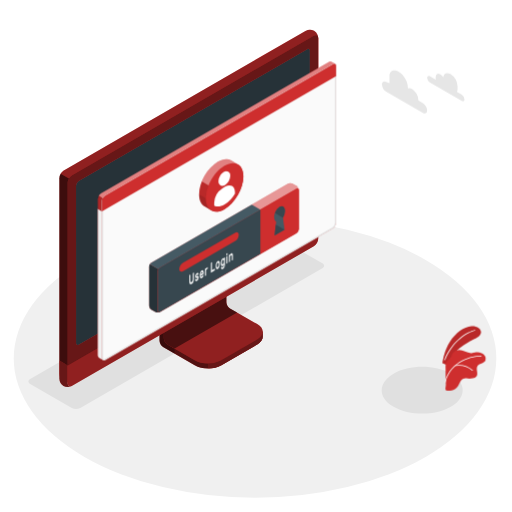
t = 0.00 s
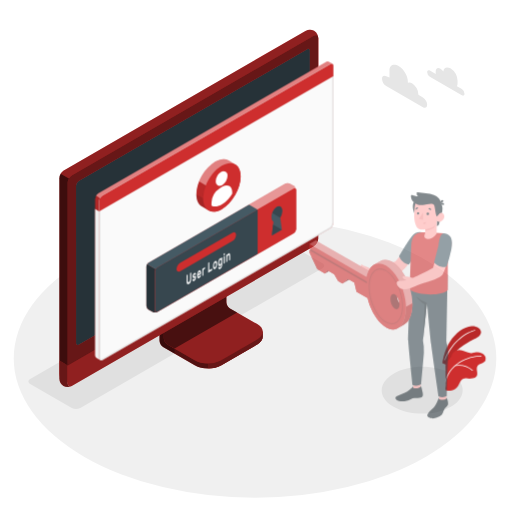
t = 0.42 s
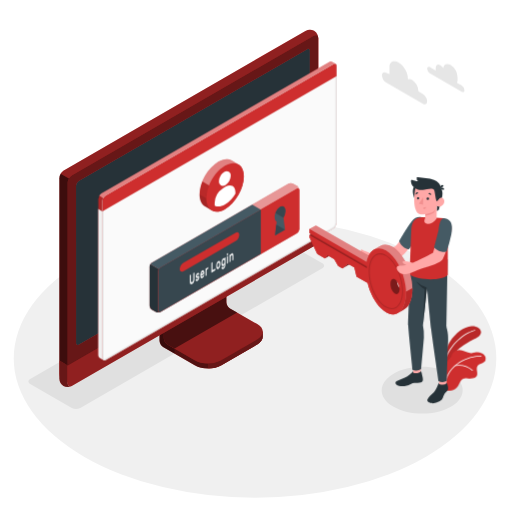
t = 0.83 s
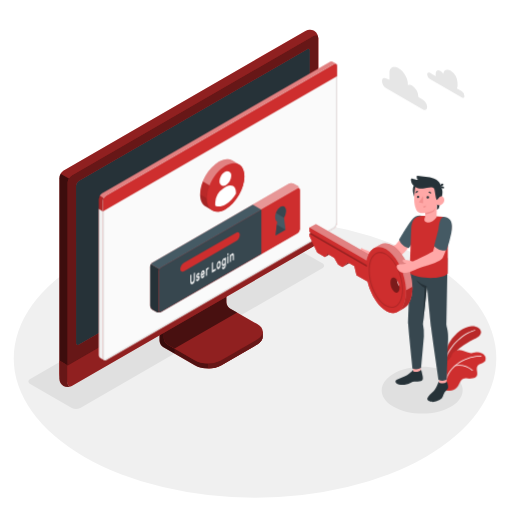
t = 1.25 s
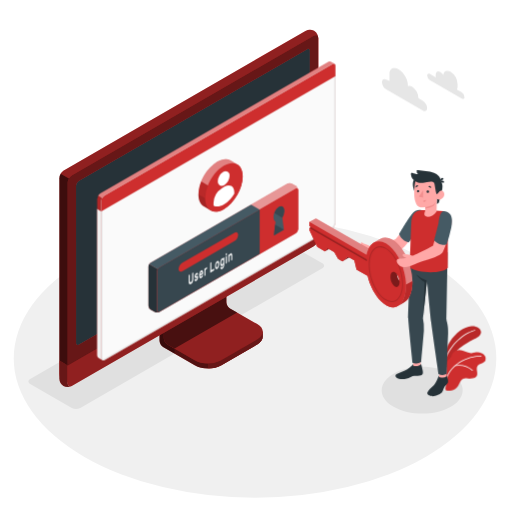
t = 1.67 s
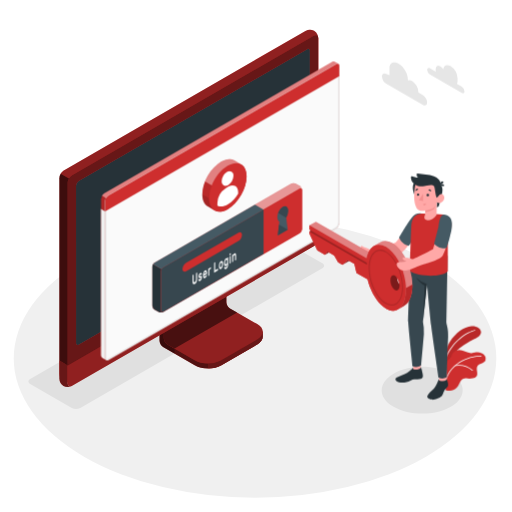
t = 2.08 s

The animated SVG that drew these frames (rendered in a browser with its animation timeline set to each time). Animation: 3 CSS @keyframes rules; one cycle of 2.50 s, repeats indefinitely.

<svg class="animated" id="freepik_stories-login" xmlns="http://www.w3.org/2000/svg" viewBox="0 0 500 500" version="1.1" xmlns:xlink="http://www.w3.org/1999/xlink" xmlns:svgjs="http://svgjs.com/svgjs"><style>svg#freepik_stories-login:not(.animated) .animable {opacity: 0;}svg#freepik_stories-login.animated #freepik--Window--inject-66 {animation: 1.5s Infinite  linear shake;animation-delay: 0s;}svg#freepik_stories-login.animated #freepik--Clouds--inject-66 {animation: 1.5s Infinite  linear floating;animation-delay: 0s;}svg#freepik_stories-login.animated #freepik--Character--inject-66 {animation: 1s 1 forwards cubic-bezier(.36,-0.01,.5,1.38) slideUp,1.5s Infinite  linear floating;animation-delay: 0s,1s;}            @keyframes shake {                10%, 90% {                    transform: translate3d(-1px, 0, 0);                  }                  20%, 80% {                    transform: translate3d(2px, 0, 0);                  }                  30%, 50%, 70% {                    transform: translate3d(-4px, 0, 0);                  }                  40%, 60% {                    transform: translate3d(4px, 0, 0);                  }            }                    @keyframes floating {                0% {                    opacity: 1;                    transform: translateY(0px);                }                50% {                    transform: translateY(-10px);                }                100% {                    opacity: 1;                    transform: translateY(0px);                }            }                    @keyframes slideUp {                0% {                    opacity: 0;                    transform: translateY(30px);                }                100% {                    opacity: 1;                    transform: inherit;                }            }        </style><g id="freepik--Floor--inject-66" class="animable" style="transform-origin: 249.05px 350.02px;"><ellipse id="freepik--floor--inject-66" cx="249.05" cy="350.02" rx="235.61" ry="136.03" style="fill: rgb(240, 240, 240); transform-origin: 249.05px 350.02px;" class="animable"></ellipse></g><g id="freepik--Shadow--inject-66" class="animable" style="transform-origin: 239.83px 318.325px;"><path id="freepik--shadow--inject-66" d="M384.36,397.22c-15.45-8.92-15.45-23.38,0-32.3s40.5-8.92,55.95,0,15.45,23.38,0,32.3S399.81,406.14,384.36,397.22Z" style="fill: rgb(224, 224, 224); transform-origin: 412.335px 381.07px;" class="animable"></path><path id="freepik--shadow--inject-66" d="M70.12,398.46,29.48,375c-2.29-1.32-2.29-3.47,0-4.79L265.87,233.73a9.17,9.17,0,0,1,8.29,0l40.65,23.46c2.29,1.32,2.29,3.47,0,4.79L78.42,398.46A9.19,9.19,0,0,1,70.12,398.46Z" style="fill: rgb(224, 224, 224); transform-origin: 172.145px 316.095px;" class="animable"></path></g><g id="freepik--Device--inject-66" class="animable" style="transform-origin: 184.405px 203.455px;"><g id="freepik--device--inject-66" class="animable" style="transform-origin: 184.405px 203.455px;"><path d="M216.2,356.64l34.94-20.2c3.6-2.08,5.4-4.8,5.4-7.53s0-4.86,0-4.86l-36.24-20.44a7.64,7.64,0,0,1-3.48-6V254.52l-61,35.26v43.07a7.7,7.7,0,0,0,3.48,6l30.84,17.76C197.32,360.8,209,360.8,216.2,356.64Z" style="fill: rgb(206, 46, 46); transform-origin: 206.18px 307.138px;" id="elecclkjejlmb" class="animable"></path><g id="elyvvi54o2vjp"><g style="opacity: 0.6; transform-origin: 206.18px 307.138px;" class="animable"><path d="M216.2,356.64l34.94-20.2c3.6-2.08,5.4-4.8,5.4-7.53s0-4.86,0-4.86l-36.24-20.44a7.64,7.64,0,0,1-3.48-6V254.52l-61,35.26v43.07a7.7,7.7,0,0,0,3.48,6l30.84,17.76C197.32,360.8,209,360.8,216.2,356.64Z" id="el9mqw7x5yox" class="animable" style="transform-origin: 206.18px 307.138px;"></path></g></g><g id="el8detos3nd2c"><path d="M170.45,340.48v4.84l-11.18-6.45a7.67,7.67,0,0,1-3.47-6V289.78l11.62-6.71c.24,2.95.5,6,.75,9L160,296.77v33.65a7.63,7.63,0,0,0,3.48,6Z" style="opacity: 0.3; transform-origin: 163.125px 314.195px;" class="animable"></path></g><path d="M160,330.43a7.68,7.68,0,0,0,3.48,6l26.62,15.34c7.2,4.15,18.88,4.16,26.09,0l35-20.2c7.21-4.16,7.21-10.9,0-15.06l-26.64-15.34a7.69,7.69,0,0,1-3.47-6V261.51l-61,35.26Z" style="fill: rgb(206, 46, 46); transform-origin: 208.299px 308.198px;" id="el5pt8ichna54" class="animable"></path><g id="el0aos1bq8pa3w"><path d="M160,330.43a7.68,7.68,0,0,0,3.48,6l26.62,15.34c7.2,4.15,18.88,4.16,26.09,0l35-20.2c7.21-4.16,7.21-10.9,0-15.06l-26.64-15.34a7.69,7.69,0,0,1-3.47-6V261.51l-61,35.26Z" style="opacity: 0.3; transform-origin: 208.299px 308.198px;" class="animable"></path></g><g id="elrt5gecqy09a"><path d="M231.6,305.28h0l-7.09-4.09a7.69,7.69,0,0,1-3.47-6V261.51l-61,35.26v33.66a7.68,7.68,0,0,0,3.48,6l7,4Z" style="opacity: 0.5; transform-origin: 195.82px 300.97px;" class="animable"></path></g><path d="M256.55,324.06v4.86c0,2.73-1.81,5.44-5.4,7.53l-35,20.19a26.23,26.23,0,0,1-12.45,3.09v-4.84a26.23,26.23,0,0,0,12.45-3.09l35-20.21C254.74,329.52,256.55,326.79,256.55,324.06Z" style="fill: rgb(206, 46, 46); transform-origin: 230.125px 341.895px;" id="elm27xelk6zii" class="animable"></path><g id="elruohrqvu9pc"><path d="M256.55,324.06v4.86c0,2.73-1.81,5.44-5.4,7.53l-35,20.19a26.23,26.23,0,0,1-12.45,3.09v-4.84a26.23,26.23,0,0,0,12.45-3.09l35-20.21C254.74,329.52,256.55,326.79,256.55,324.06Z" style="opacity: 0.5; transform-origin: 230.125px 341.895px;" class="animable"></path></g><path d="M62,372.26a9.35,9.35,0,0,0,8.43-.15l236-136.25a9.62,9.62,0,0,0,4.35-7.53V37.41A9.32,9.32,0,0,0,306.72,30a9.3,9.3,0,0,0-8.42.16L62.3,166.45A9.58,9.58,0,0,0,58,174V364.89A9.32,9.32,0,0,0,62,372.26Z" style="fill: rgb(206, 46, 46); transform-origin: 184.39px 201.131px;" id="elyjguckrcts" class="animable"></path><path d="M70.46,372.1l236-136.25a9.59,9.59,0,0,0,4.35-7.53V37.41c0-2.77-1.95-3.9-4.35-2.51l-236,136.25a9.61,9.61,0,0,0-4.35,7.53V369.59C66.11,372.36,68.06,373.49,70.46,372.1Z" style="fill: rgb(206, 46, 46); transform-origin: 188.46px 203.5px;" id="el06fzgj1762hx" class="animable"></path><g id="elenhikbsop6h"><path d="M70.46,372.1l236-136.25a9.59,9.59,0,0,0,4.35-7.53V37.41c0-2.77-1.95-3.9-4.35-2.51l-236,136.25a9.61,9.61,0,0,0-4.35,7.53V369.59C66.11,372.36,68.06,373.49,70.46,372.1Z" style="opacity: 0.5; transform-origin: 188.46px 203.5px;" class="animable"></path></g><path d="M69.82,377.06A9.34,9.34,0,0,1,62,376.9,9.32,9.32,0,0,1,58,369.51V352.13l8.15,4.72v17.38C66.1,376.76,67.71,377.91,69.82,377.06Z" style="fill: rgb(206, 46, 46); transform-origin: 63.91px 364.985px;" id="elwav73s7px5d" class="animable"></path><g id="el72x7ks96ig7"><path d="M69.82,377.06A9.34,9.34,0,0,1,62,376.9,9.32,9.32,0,0,1,58,369.51V352.13l8.15,4.72v17.38C66.1,376.76,67.71,377.91,69.82,377.06Z" style="opacity: 0.5; transform-origin: 63.91px 364.985px;" class="animable"></path></g><path d="M66.1,356.85v17.38c0,2.77,2,3.89,4.35,2.51l236-136.25A9.62,9.62,0,0,0,310.8,233V215.54Z" style="fill: rgb(206, 46, 46); transform-origin: 188.45px 296.435px;" id="el5o2mar33849" class="animable"></path><g id="elax00q89khhn"><path d="M66.11,356.81v17.42c0,2.77,2,3.89,4.35,2.51l236-136.25A9.62,9.62,0,0,0,310.8,233V215.54Z" style="opacity: 0.3; transform-origin: 188.455px 296.435px;" class="animable"></path></g><path d="M74.26,335V181.39a5.75,5.75,0,0,1,2.6-4.52L300,48c1.44-.83,2.61-.16,2.61,1.5V203.19a5.76,5.76,0,0,1-2.61,4.52L76.87,336.55C75.43,337.38,74.26,336.7,74.26,335Z" style="fill: rgb(206, 46, 46); transform-origin: 188.435px 192.273px;" id="ely9pduxnzlmp" class="animable"></path><path d="M74.26,335V181.39a5.75,5.75,0,0,1,2.6-4.52L300,48c1.44-.83,2.61-.16,2.61,1.5V203.19a5.76,5.76,0,0,1-2.61,4.52L76.87,336.55C75.43,337.38,74.26,336.7,74.26,335Z" style="fill: rgb(38, 50, 56); transform-origin: 188.435px 192.273px;" id="elrhe84i1wwce" class="animable"></path><path d="M188.45,291.73a9,9,0,0,0-4.08,7.06c0,2.6,1.83,3.66,4.08,2.36a9,9,0,0,0,4.08-7.07C192.53,291.48,190.7,290.43,188.45,291.73Z" style="fill: rgb(206, 46, 46); transform-origin: 188.45px 296.439px;" id="elj3y2xmyoalc" class="animable"></path><g id="elnsnmdu51llm"><path d="M67.39,174.38a9.25,9.25,0,0,0-1.29,4.29V356.85L58,352.13V174a8.9,8.9,0,0,1,1.28-4.3Z" style="opacity: 0.7; transform-origin: 62.695px 263.275px;" class="animable"></path></g><g id="elpb2bg93fejs"><path d="M310.76,36.69c-.31-2.24-2.12-3-4.31-1.79l-236,136.25a8.94,8.94,0,0,0-3.07,3.23l-8.16-4.71a9,9,0,0,1,3.08-3.23L298.3,30.2a9.32,9.32,0,0,1,8.43-.16A9.37,9.37,0,0,1,310.76,36.69Z" style="opacity: 0.3; transform-origin: 184.99px 101.745px;" class="animable"></path></g></g></g><g id="freepik--Window--inject-66" class="animable" style="transform-origin: 211.872px 205.98px;"><g id="freepik--window--inject-66" class="animable" style="transform-origin: 211.872px 205.98px;"><g id="freepik--window--inject-66" class="animable" style="transform-origin: 211.872px 205.98px;"><g id="freepik--window--inject-66" class="animable" style="transform-origin: 211.872px 205.98px;"><path d="M323.49,60.19a2.16,2.16,0,0,0-2.22.17L98.59,189a6.71,6.71,0,0,0-3,5.27V346.94a3,3,0,0,0,1.29,2.65c.49.27,3.11,1.79,3.89,2.21a1.75,1.75,0,0,0,1.76-.1L325.16,223.06a6.71,6.71,0,0,0,3-5.27V64.33a2.1,2.1,0,0,0-.94-2C326.72,62,324.05,60.52,323.49,60.19Z" style="fill: rgb(206, 46, 46); transform-origin: 211.879px 205.976px;" id="els6pbzhlajir" class="animable"></path><path d="M102.48,191.16,325.17,62.57c1.68-1,3-.18,3,1.76V217.79a6.71,6.71,0,0,1-3,5.27L102.48,351.7c-1.68,1-3-.61-3-2.55V196.43A6.73,6.73,0,0,1,102.48,191.16Z" style="fill: rgb(250, 250, 250); transform-origin: 213.825px 207.074px;" id="elfgyjxve0fk" class="animable"></path><path d="M326.53,63.15h0c.59,0,.68.74.68,1.18V217.79a5.68,5.68,0,0,1-2.55,4.4L102,350.83a1,1,0,0,1-.5.16c-.56,0-1-.86-1-1.84V196.43A5.74,5.74,0,0,1,103,192L325.67,63.43a1.77,1.77,0,0,1,.86-.28m0-1a2.8,2.8,0,0,0-1.36.42L102.48,191.16a6.73,6.73,0,0,0-3,5.27V349.15c0,1.54.86,2.84,2,2.84a2,2,0,0,0,1-.29L325.16,223.06a6.71,6.71,0,0,0,3-5.27V64.33c0-1.38-.68-2.18-1.68-2.18Z" style="fill: rgb(224, 224, 224); transform-origin: 213.82px 207.07px;" id="elzqmacu8m5y" class="animable"></path><path d="M96.82,349.59c.33.17,2.7,1.52,3.74,2.12a3.11,3.11,0,0,1-1.12-2.56V206.4l-3.9-2.28V346.94A3,3,0,0,0,96.82,349.59Z" style="fill: rgb(240, 240, 240); transform-origin: 98.0471px 277.915px;" id="ely8zlkm88zba" class="animable"></path><path d="M328.21,64.3c0-1.92-1.37-2.7-3-1.73L102.48,191.16a6.73,6.73,0,0,0-3,5.27v10L328.21,74.3Z" style="fill: rgb(206, 46, 46); transform-origin: 213.845px 134.291px;" id="el3wqvcma241v" class="animable"></path><g id="eladkll55q2tg"><g style="opacity: 0.4; transform-origin: 211.84px 126.687px;" class="animable"><path d="M325.17,62.57,102.48,191.15a6.25,6.25,0,0,0-2.14,2.27l-3.87-2.25A6,6,0,0,1,98.59,189L321.27,60.36a2.16,2.16,0,0,1,2.22-.18c.54.34,3.07,1.77,3.72,2.12A2.2,2.2,0,0,0,325.17,62.57Z" style="fill: rgb(255, 255, 255); transform-origin: 211.84px 126.687px;" id="el18rl3ustwoi" class="animable"></path></g></g><g id="eltbehtpz4n1"><path d="M95.54,204.13v-9.91a6.25,6.25,0,0,1,.93-3.05l3.88,2.24a6.08,6.08,0,0,0-.91,3v10Z" style="opacity: 0.15; transform-origin: 97.945px 198.79px;" class="animable"></path></g></g></g><path d="M281.25,179.42l-133.37,77a4.91,4.91,0,0,0-2.23,3.85v38.24a4.91,4.91,0,0,0,2.23,3.85l3.89,2.24a4.94,4.94,0,0,0,4.46,0l133.35-77a4.93,4.93,0,0,0,2.23-3.86l0-38.25a4.91,4.91,0,0,0-2.23-3.85l-3.9-2.24A4.91,4.91,0,0,0,281.25,179.42Z" style="fill: rgb(206, 46, 46); transform-origin: 218.73px 242.007px;" id="el43uh9ks2x3t" class="animable"></path><g id="eldo6dkaz1b2b"><path d="M291.81,185.15c-.16-1.15-1.09-1.57-2.21-.92l-133.37,77a4.49,4.49,0,0,0-1.57,1.66l-8.35-4.82a4.57,4.57,0,0,1,1.56-1.64l133.38-77a4.91,4.91,0,0,1,4.45,0l3.9,2.24A5,5,0,0,1,291.81,185.15Z" style="fill: rgb(255, 255, 255); opacity: 0.5; transform-origin: 219.06px 220.893px;" class="animable"></path></g><path d="M155.85,304.79a5,5,0,0,1-4.07-.18l-3.9-2.24a4.93,4.93,0,0,1-2.23-3.85V260.28a4.63,4.63,0,0,1,.66-2.21l8.35,4.82a4.48,4.48,0,0,0-.66,2.19v38.25C154,304.6,154.8,305.19,155.85,304.79Z" style="fill: rgb(38, 50, 56); transform-origin: 150.75px 281.604px;" id="elwmnbqcjyzqk" class="animable"></path><path d="M156.23,261.23l133.37-77c1.23-.71,2.23-.14,2.23,1.28l0,38.25a4.93,4.93,0,0,1-2.23,3.86l-133.35,77c-1.23.71-2.23.13-2.23-1.29V265.09A4.93,4.93,0,0,1,156.23,261.23Z" style="fill: rgb(206, 46, 46); transform-origin: 222.925px 244.424px;" id="elmsybn7eisk" class="animable"></path><path d="M245.89,199.84l-98,56.59a4.57,4.57,0,0,0-1.56,1.64l8.35,4.82a4.49,4.49,0,0,1,1.57-1.66l98-56.58Z" style="fill: rgb(69, 90, 100); transform-origin: 200.29px 231.365px;" id="elchb8h43xur9" class="animable"></path><path d="M254.23,204.65l-98,56.58a4.93,4.93,0,0,0-2.23,3.86v38.23c0,1.42,1,2,2.23,1.29l98-56.58Z" style="fill: rgb(55, 71, 79); transform-origin: 204.115px 254.782px;" id="elmfs7h1d1hmf" class="animable"></path><path d="M178.83,256.57l50.57-29.19c2.09-1.21,3.79-.35,3.79,1.92a8.13,8.13,0,0,1-3.8,6.3l-50.56,29.2c-2.09,1.21-3.8.35-3.8-1.92A8.16,8.16,0,0,1,178.83,256.57Z" style="fill: rgb(206, 46, 46); transform-origin: 204.11px 246.09px;" id="eldz3dij236rd" class="animable"></path><path d="M189.19,266.24a.1.1,0,0,1,.15,0,.37.37,0,0,1,.06.23v5.69a9.54,9.54,0,0,1-.14,1.64,6.35,6.35,0,0,1-.42,1.44,5.11,5.11,0,0,1-.7,1.18,3.67,3.67,0,0,1-1,.83,1.85,1.85,0,0,1-1,.3,1,1,0,0,1-.7-.37,2.25,2.25,0,0,1-.42-1,6.91,6.91,0,0,1-.13-1.47v-5.7a.72.72,0,0,1,.06-.29.36.36,0,0,1,.15-.2l.63-.37a.11.11,0,0,1,.15,0,.35.35,0,0,1,.06.23v5.62a3.79,3.79,0,0,0,.09.92,1,1,0,0,0,.24.52.45.45,0,0,0,.37.16,1,1,0,0,0,.48-.16,2.16,2.16,0,0,0,.48-.39,2.37,2.37,0,0,0,.38-.6,3.77,3.77,0,0,0,.25-.8,5.28,5.28,0,0,0,.08-1v-5.63a.73.73,0,0,1,.07-.29.36.36,0,0,1,.15-.2Z" style="fill: rgb(250, 250, 250); transform-origin: 187.145px 271.878px;" id="el7kenqq9bwj2" class="animable"></path><path d="M193.11,271.62a.36.36,0,0,0-.05-.21.22.22,0,0,0-.19-.07,1.37,1.37,0,0,0-.37,0l-.58.11a1.18,1.18,0,0,1-.57,0,.69.69,0,0,1-.36-.27,1.43,1.43,0,0,1-.19-.53,4.52,4.52,0,0,1,0-1.62,4.49,4.49,0,0,1,.32-.89,4.32,4.32,0,0,1,.5-.8,2.51,2.51,0,0,1,.68-.59,1.73,1.73,0,0,1,.69-.24.84.84,0,0,1,.51.11.83.83,0,0,1,.33.38,1.59,1.59,0,0,1,.13.59.49.49,0,0,1-.06.29.36.36,0,0,1-.15.2l-.6.35a.18.18,0,0,1-.18,0l-.13-.1a.33.33,0,0,0-.18-.07.82.82,0,0,0-.36.13,1.54,1.54,0,0,0-.41.36.87.87,0,0,0-.18.55.63.63,0,0,0,0,.23.23.23,0,0,0,.17.1,1,1,0,0,0,.33,0l.56-.1c.47-.09.79,0,1,.26a2.1,2.1,0,0,1,.29,1.23,3.51,3.51,0,0,1-.12.88,4.27,4.27,0,0,1-.34.9,3.8,3.8,0,0,1-.55.82,2.83,2.83,0,0,1-.73.61,1.63,1.63,0,0,1-.73.25.9.9,0,0,1-.53-.15.92.92,0,0,1-.34-.43,1.5,1.5,0,0,1-.12-.6.54.54,0,0,1,.06-.3.36.36,0,0,1,.15-.2l.6-.35c.08,0,.14-.05.18,0l.13.14a.3.3,0,0,0,.21.1.64.64,0,0,0,.39-.13,1.87,1.87,0,0,0,.48-.39,1.24,1.24,0,0,0,.17-.27A.6.6,0,0,0,193.11,271.62Z" style="fill: rgb(250, 250, 250); transform-origin: 192.332px 270.493px;" id="elstf95hav3" class="animable"></path><path d="M195.15,268.91a8.93,8.93,0,0,1,.13-1.55,7.46,7.46,0,0,1,.39-1.41,4.8,4.8,0,0,1,.6-1.15,2.57,2.57,0,0,1,.8-.75,1.09,1.09,0,0,1,.79-.17,1,1,0,0,1,.6.41,2.5,2.5,0,0,1,.39.9,5.58,5.58,0,0,1,.14,1.28v.62a.6.6,0,0,1-.07.3.36.36,0,0,1-.15.2l-2.6,1.51a1.56,1.56,0,0,0,.07.52.65.65,0,0,0,.2.29.42.42,0,0,0,.29.09.82.82,0,0,0,.34-.12,1.45,1.45,0,0,0,.4-.32,1.83,1.83,0,0,0,.26-.38,2.65,2.65,0,0,1,.14-.23.64.64,0,0,1,.15-.13l.62-.36a.12.12,0,0,1,.15,0,.28.28,0,0,1,.06.23,1.93,1.93,0,0,1-.12.57,4.34,4.34,0,0,1-.34.8,4.59,4.59,0,0,1-.56.82,3,3,0,0,1-.76.65,1.21,1.21,0,0,1-.8.19,1,1,0,0,1-.6-.42,2.65,2.65,0,0,1-.39-1A6.8,6.8,0,0,1,195.15,268.91Zm1.92-3.19a1.17,1.17,0,0,0-.39.34,1.92,1.92,0,0,0-.27.46,3.39,3.39,0,0,0-.17.51,3.27,3.27,0,0,0-.07.48l1.76-1a2.9,2.9,0,0,0-.06-.41.66.66,0,0,0-.14-.33.38.38,0,0,0-.26-.16A.6.6,0,0,0,197.07,265.72Z" style="fill: rgb(250, 250, 250); transform-origin: 197.07px 267.796px;" id="ell32b13jy4ws" class="animable"></path><path d="M202.13,262.93a1.61,1.61,0,0,0-.68.76,3.44,3.44,0,0,0-.21,1.32v3.61a.73.73,0,0,1-.06.3.36.36,0,0,1-.15.2l-.59.34a.1.1,0,0,1-.15,0,.37.37,0,0,1-.06-.23v-6.47a.8.8,0,0,1,.06-.3.41.41,0,0,1,.15-.2l.59-.34a.11.11,0,0,1,.15,0,.32.32,0,0,1,.06.22v.32a4.12,4.12,0,0,1,.44-.76,1.82,1.82,0,0,1,.6-.53l.36-.21a.1.1,0,0,1,.14,0,.37.37,0,0,1,.07.23v.91a.73.73,0,0,1-.07.3.41.41,0,0,1-.14.2Z" style="fill: rgb(250, 250, 250); transform-origin: 201.54px 265.213px;" id="elf2l0ckeb13d" class="animable"></path><path d="M209.59,262.45a.1.1,0,0,1,.15,0,.37.37,0,0,1,.06.23v1a.8.8,0,0,1-.06.3.52.52,0,0,1-.15.19l-3.42,2a.11.11,0,0,1-.15,0,.34.34,0,0,1-.06-.22v-9a.8.8,0,0,1,.06-.3.38.38,0,0,1,.15-.19l.63-.37a.11.11,0,0,1,.15,0,.34.34,0,0,1,.06.22v7.61Z" style="fill: rgb(250, 250, 250); transform-origin: 207.88px 261.13px;" id="eltx6ue4dyjrm" class="animable"></path><path d="M212.66,255.05a1.2,1.2,0,0,1,.77-.21.92.92,0,0,1,.61.3,1.92,1.92,0,0,1,.4.74,4.28,4.28,0,0,1,.18,1.09c0,.08,0,.19,0,.32v.77c0,.12,0,.23,0,.32a7,7,0,0,1-.18,1.29,6.26,6.26,0,0,1-.4,1.2,4.46,4.46,0,0,1-.61,1,2.76,2.76,0,0,1-.77.69,1.31,1.31,0,0,1-.78.21.91.91,0,0,1-.6-.3,1.7,1.7,0,0,1-.4-.73,4.28,4.28,0,0,1-.18-1.09c0-.08,0-.18,0-.31v-.77c0-.13,0-.24,0-.32a6.35,6.35,0,0,1,.17-1.3,6.62,6.62,0,0,1,.41-1.21,4.83,4.83,0,0,1,.6-1A2.66,2.66,0,0,1,212.66,255.05Zm.94,2.58a2,2,0,0,0-.11-.65.62.62,0,0,0-.22-.32.43.43,0,0,0-.29-.07.87.87,0,0,0-.32.13,1.41,1.41,0,0,0-.32.24,1.79,1.79,0,0,0-.29.4,2.19,2.19,0,0,0-.22.58,4,4,0,0,0-.12.78c0,.08,0,.17,0,.28v.71c0,.11,0,.2,0,.26a2.36,2.36,0,0,0,.12.65.61.61,0,0,0,.22.32.37.37,0,0,0,.29.06.9.9,0,0,0,.32-.12,1.67,1.67,0,0,0,.32-.24,2.17,2.17,0,0,0,.29-.4,2.6,2.6,0,0,0,.22-.58,3.57,3.57,0,0,0,.11-.78,2.18,2.18,0,0,0,0-.28v-.7A2.1,2.1,0,0,0,213.6,257.63Z" style="fill: rgb(250, 250, 250); transform-origin: 212.66px 258.804px;" id="ely4h1crl4khh" class="animable"></path><path d="M217.68,260.9a1.42,1.42,0,0,0,.34-.29,2.45,2.45,0,0,0,.31-.46,3.08,3.08,0,0,0,.23-.63,3,3,0,0,0,.09-.75v-.51c0,.1-.1.22-.17.36a3,3,0,0,1-.24.42,4,4,0,0,1-.34.4,1.76,1.76,0,0,1-.43.33.92.92,0,0,1-.71.14,1,1,0,0,1-.54-.41,2.72,2.72,0,0,1-.35-.84,5.75,5.75,0,0,1-.14-1.15c0-.13,0-.29,0-.48s0-.35,0-.49a8.45,8.45,0,0,1,.14-1.31,7.89,7.89,0,0,1,.35-1.25,5,5,0,0,1,.54-1,2.28,2.28,0,0,1,.71-.68,1.41,1.41,0,0,1,.43-.17.93.93,0,0,1,.34,0,.62.62,0,0,1,.24.13.91.91,0,0,1,.17.17v-.32a.8.8,0,0,1,.06-.3.38.38,0,0,1,.15-.19l.59-.35a.11.11,0,0,1,.15,0,.37.37,0,0,1,.07.23V258a6.86,6.86,0,0,1-.53,2.84,3.63,3.63,0,0,1-1.46,1.7,1.54,1.54,0,0,1-.74.23,1,1,0,0,1-.59-.15,1.35,1.35,0,0,1-.4-.48,2,2,0,0,1-.16-.72.54.54,0,0,1,.06-.3.36.36,0,0,1,.15-.2l.53-.3a.13.13,0,0,1,.19,0,1,1,0,0,1,.13.17.47.47,0,0,0,.28.22C217.25,261.1,217.43,261,217.68,260.9Zm-.94-4.85q0,.4,0,.78a1.7,1.7,0,0,0,.32,1.12.49.49,0,0,0,.64,0,1.72,1.72,0,0,0,.65-.78,3.62,3.62,0,0,0,.3-1.32c0-.15,0-.33,0-.54s0-.39,0-.52a1.53,1.53,0,0,0-.3-1,.48.48,0,0,0-.65,0,1.73,1.73,0,0,0-.64.77A3.83,3.83,0,0,0,216.74,256.05Z" style="fill: rgb(250, 250, 250); transform-origin: 217.701px 257.006px;" id="el2k6gdr38nb" class="animable"></path><path d="M222,247.17a.11.11,0,0,1,.14,0,.32.32,0,0,1,.07.23v1.09a.66.66,0,0,1-.07.3.43.43,0,0,1-.14.19l-.67.39a.1.1,0,0,1-.15,0,.29.29,0,0,1-.07-.22v-1.09a.66.66,0,0,1,.07-.3.38.38,0,0,1,.15-.19Zm.17,9.39a.72.72,0,0,1-.06.29.49.49,0,0,1-.15.2l-.6.34a.09.09,0,0,1-.14,0,.32.32,0,0,1-.07-.23v-6.47a.66.66,0,0,1,.07-.3.47.47,0,0,1,.14-.2l.6-.34a.11.11,0,0,1,.15,0,.34.34,0,0,1,.06.22Z" style="fill: rgb(250, 250, 250); transform-origin: 221.66px 252.284px;" id="elsb7o8u4ktwc" class="animable"></path><path d="M227.43,253.51a.8.8,0,0,1-.06.3.38.38,0,0,1-.15.19l-.6.35a.1.1,0,0,1-.14,0,.32.32,0,0,1-.07-.23v-3.52a2.45,2.45,0,0,0-.22-1.21c-.14-.25-.36-.29-.67-.11a1.64,1.64,0,0,0-.65.87,4.2,4.2,0,0,0-.24,1.47v3.53a.8.8,0,0,1-.06.3.36.36,0,0,1-.15.2l-.59.34a.1.1,0,0,1-.15,0,.32.32,0,0,1-.06-.22v-6.47a.73.73,0,0,1,.06-.3.36.36,0,0,1,.15-.2l.59-.34a.1.1,0,0,1,.15,0,.37.37,0,0,1,.06.23V249a5.15,5.15,0,0,1,.48-.87,1.88,1.88,0,0,1,.65-.61,1.09,1.09,0,0,1,.79-.2.81.81,0,0,1,.52.41,2.54,2.54,0,0,1,.28.87,9,9,0,0,1,.08,1.2Z" style="fill: rgb(250, 250, 250); transform-origin: 225.524px 251.667px;" id="elf6o8tqn8dre" class="animable"></path><path d="M277.87,224.4,268.16,230l1.51-13.62c-1.17-.62-1.91-2.13-1.91-4.3,0-3.87,2.36-8.36,5.26-10s5.25.1,5.25,4a13.26,13.26,0,0,1-1.9,6.5Z" style="fill: rgb(69, 90, 100); transform-origin: 273.015px 215.732px;" id="elet6mj2et9c" class="animable"></path><polygon points="277.88 224.4 269.33 219.47 268.16 230.01 277.88 224.4" style="fill: rgb(55, 71, 79); transform-origin: 273.02px 224.74px;" id="elxwjrwgymed9" class="animable"></polygon><path d="M273,202.05a11.45,11.45,0,0,0-4.48,5.95l7.83,4.52h0a13.26,13.26,0,0,0,1.9-6.5C278.27,202.15,275.92,200.38,273,202.05Z" style="fill: rgb(55, 71, 79); transform-origin: 273.385px 206.971px;" id="elmjgdkjam0il" class="animable"></path><path d="M225.8,156.7c-3.33-1.92-7.92-1.65-13,1.28-10.14,5.86-18.36,20.09-18.36,31.8,0,5.88,2.08,10,5.42,11.9l6.47,3.76c3.32,1.92,7.91,1.64,13-1.29,10.14-5.85,18.36-20.09,18.36-31.8,0-5.85-2.06-10-5.38-11.87" style="fill: rgb(206, 46, 46); transform-origin: 216.065px 181.068px;" id="el4tl4truw0zi" class="animable"></path><path d="M219.32,161.75c-10.14,5.86-18.36,20.1-18.36,31.8s8.22,16.46,18.36,10.6,18.37-20.09,18.36-31.8S229.45,155.9,219.32,161.75Z" style="fill: rgb(206, 46, 46); transform-origin: 219.32px 182.951px;" id="eli2du34yxqpe" class="animable"></path><path d="M229.45,187.73v1.34a29.53,29.53,0,0,1-10.13,10.62c-3.95,2.27-7.52,2.52-10.14,1.07V198a18,18,0,0,1,8.26-14.31l2.67-1.54c2.36-1.36,4.66-1.54,6.46-.49S229.45,184.92,229.45,187.73Z" style="fill: rgb(206, 46, 46); transform-origin: 219.315px 191.324px;" id="el2r2n5nqq1fg" class="animable"></path><g id="el9vqsyvo0fbj"><path d="M225.8,156.7l6.5,3.78c-3.32-1.93-7.91-1.66-13,1.27-6.64,3.84-12.46,11.27-15.68,19.23l-6.51-3.77c3.23-8,9-15.39,15.68-19.23C217.89,155.06,222.48,154.78,225.8,156.7Z" style="fill: rgb(255, 255, 255); opacity: 0.4; transform-origin: 214.705px 168.229px;" class="animable"></path></g><g id="elxc3zs3qis1"><path d="M206.1,205.29l-6.23-3.61c-3.34-1.9-5.42-6-5.42-11.9l6.51,3.78C201,199.26,202.92,203.32,206.1,205.29Z" style="opacity: 0.2; transform-origin: 200.275px 197.535px;" class="animable"></path></g><g id="eltx6wv0wxoec"><path d="M197.13,177.21l6.51,3.77A34.11,34.11,0,0,0,201,193.55h0l-6.51-3.78A34.23,34.23,0,0,1,197.13,177.21Z" style="opacity: 0.1; transform-origin: 199.065px 185.38px;" class="animable"></path></g><path d="M217,181.52a3.49,3.49,0,0,1-1.77-.46,4.33,4.33,0,0,1-1.91-4,11.42,11.42,0,0,1,5.24-9.08h0a3.92,3.92,0,0,1,6.32,3.66,11.44,11.44,0,0,1-5.24,9.08A5.29,5.29,0,0,1,217,181.52Z" style="fill: rgb(255, 255, 255); transform-origin: 219.114px 174.322px;" id="elg7zti0emvps" class="animable"></path><path d="M226.57,181.65c-1.8-1.05-4.1-.87-6.46.49l-2.67,1.54A18,18,0,0,0,209.18,198v2.77c2.62,1.45,6.19,1.2,10.14-1.07a29.53,29.53,0,0,0,10.13-10.62v-1.34C229.45,184.92,228.41,182.71,226.57,181.65Z" style="fill: rgb(255, 255, 255); transform-origin: 219.315px 191.324px;" id="el6xi9fgwi07f" class="animable"></path></g></g><g id="freepik--Plants--inject-66" class="animable" style="transform-origin: 453.289px 350.05px;"><g id="freepik--plants--inject-66" class="animable" style="transform-origin: 453.289px 350.05px;"><path d="M432.15,354.65s1.33-11.68,7.14-20.75,13.79-14.72,21.24-15.31,13.47,6.27,5.5,11-22.13,9.51-28.65,27.11Z" style="fill: rgb(206, 46, 46); transform-origin: 450.976px 337.627px;" id="elzsqrxv3791n" class="animable"></path><g id="elc1103876j9u"><path d="M432.15,354.65s1.33-11.68,7.14-20.75,13.79-14.72,21.24-15.31,13.47,6.27,5.5,11-22.13,9.51-28.65,27.11Z" style="opacity: 0.1; transform-origin: 450.976px 337.627px;" class="animable"></path></g><path d="M434.34,351.61l-.08,0a.4.4,0,0,1-.22-.52c7.86-19.35,22.82-27.44,29.64-29a.4.4,0,0,1,.18.78c-6.68,1.54-21.35,9.48-29.08,28.53A.39.39,0,0,1,434.34,351.61Z" style="fill: rgb(255, 255, 255); transform-origin: 449.091px 336.85px;" id="elkiozte64mor" class="animable"></path><path d="M474.12,351.84c-.67,1.52-2.33,2.32-3.87,2.94s-3.22,1.29-4.06,2.73c-1.68,2.9,1.08,7-.72,9.81a5.24,5.24,0,0,1-3.56,2.06c-1.15.21-2.32.21-3.48.31a12.82,12.82,0,0,1-1.66-.13,7.57,7.57,0,0,0-4.81.51c-2.31,1.3-3,4.21-4.42,6.46a11,11,0,0,1-7.77,4.88c-1,.13-3,.32-4-.27a1.18,1.18,0,0,1-.22-.14l0,0c-.15-.16-.33-.37-.41-.48a.16.16,0,0,1,0-.07c-.41-1.51.26-3.07.29-4.63v-.28c-.07-1.81-.12-3.61-.16-5.41q-.13-5-.1-10c0-2.16-.24-4.52.68-6.55,1-2.24,3.52-2.29,4.47-4.48.38-.88.58-1.81.95-2.7a7.73,7.73,0,0,1,6.58-4.59c4.39-.22,8.32,3.33,12.71,3,1.13-.09,2.24-.44,3.36-.64,3.55-.67,7.66.34,9.66,3.35A4.61,4.61,0,0,1,474.12,351.84Z" style="fill: rgb(206, 46, 46); transform-origin: 454.718px 361.673px;" id="elyqcdi38bl5n" class="animable"></path><path d="M434.7,373.52h0a.38.38,0,0,1-.26-.46c6.06-22.74,30-26,35.63-25.62a.37.37,0,0,1,.35.4.38.38,0,0,1-.4.34c-5.49-.39-28.93,2.82-34.86,25.08A.38.38,0,0,1,434.7,373.52Z" style="fill: rgb(255, 255, 255); transform-origin: 452.425px 360.472px;" id="eldt0aw8flpjd" class="animable"></path><path d="M461.33,362a.35.35,0,0,1-.2-.1,19.9,19.9,0,0,0-16.31-4.59.39.39,0,0,1-.42-.32.38.38,0,0,1,.31-.43,20.71,20.71,0,0,1,17,4.81.37.37,0,0,1,0,.53A.34.34,0,0,1,461.33,362Z" style="fill: rgb(255, 255, 255); transform-origin: 453.109px 359.15px;" id="ell98rs4u1ac" class="animable"></path></g></g><g id="freepik--Clouds--inject-66" class="animable animator-active" style="transform-origin: 413.28px 89.7599px;"><g id="freepik--clouds--inject-66" class="animable" style="transform-origin: 413.28px 89.7599px;"><path d="M377.12,80l3.18,1.22v-7c0-5.56,4.43-6.89,9.24-4.11h0c4.82,2.78,8.72,9.53,8.72,15.09v1a4.65,4.65,0,0,1,4,.62h0a13.86,13.86,0,0,1,6.27,10.87v.46l4.44,2.56a9.14,9.14,0,0,1,4.13,7.15c0,2.64-1.85,3.71-4.13,2.39L377.12,89.54A9.09,9.09,0,0,1,373,82.39C373,79.76,374.83,78.69,377.12,80Z" style="fill: rgb(230, 230, 230); transform-origin: 395.05px 89.7599px;" id="elg4sua2bkqvf" class="animable"></path><path d="M419.71,74.46l5.77,3.33a6.47,6.47,0,0,1-.05-.76V75.36c0-3,2.08-4.18,4.66-2.69a9,9,0,0,1,2.78,2.67c.42-3.74,3.36-5.13,6.92-3.08a15.45,15.45,0,0,1,7,12.09v2.5a6.59,6.59,0,0,1-.59,2.9L451,92.51A5.74,5.74,0,0,1,453.56,97c0,1.65-1.16,2.32-2.59,1.5l-31.26-18A5.72,5.72,0,0,1,417.12,76C417.12,74.31,418.28,73.64,419.71,74.46Z" style="fill: rgb(230, 230, 230); transform-origin: 435.34px 85.0813px;" id="el2tq4oms3pld" class="animable"></path></g></g><g id="freepik--Character--inject-66" class="animable" style="transform-origin: 371.816px 285.449px;"><g id="freepik--character--inject-66" class="animable" style="transform-origin: 371.816px 285.449px;"><path d="M397.37,226.23c-4.2,7.1-8.24,13.27-11.08,16.23-5.39,2.5-18.05,6.36-23,7a3.65,3.65,0,0,1-2.48-.58c-1.95-1.28-3.46-1.49-5.51-2.2-1.61-.55-2.29-1.32-2.59-1a1.83,1.83,0,0,0,.17,2.55,13.52,13.52,0,0,0,2.54,1.9,15,15,0,0,1-6.7.12c-4.29-1.13-6.31.93-3.41,5.59,1,1.66,5.12,4.33,13.4,3.61a75,75,0,0,0,8.81-1c7.94-1.7,16.77-3.34,22.2-5a14,14,0,0,0,5.28-3.66c9.13-10.41,12.16-17.83,16.16-24.57l-.34-11C404.34,214,400.88,220.29,397.37,226.23Z" style="fill: rgb(255, 168, 167); transform-origin: 377.555px 236.892px;" id="elq2wvesgo8mh" class="animable"></path><path d="M411.93,214a10.41,10.41,0,0,0-9.9,4.23c-4.44,5.69-12.3,19.35-12.3,19.35s2.57,6.85,9.51,8l11.15-15.06S415.67,220.06,411.93,214Z" style="fill: rgb(69, 90, 100); transform-origin: 401.5px 229.739px;" id="elqkncko3xy6" class="animable"></path><rect x="428.77" y="367.54" width="7.27" height="12.96" style="fill: rgb(255, 168, 167); transform-origin: 432.405px 374.02px;" id="elsskwk1ehkeq" class="animable"></rect><polygon points="410.84 366.85 403.58 367.11 403.21 353.39 410.84 353.13 410.84 366.85" style="fill: rgb(255, 168, 167); transform-origin: 407.025px 360.12px;" id="elu1ei1ofdnec" class="animable"></polygon><path d="M437.06,255.35c0,7.22-1.06,65.39-1.06,65.39.16,2.08,2,5.92,1.63,13.91-.55,10.85-1.28,39.37-1.28,39.37a9.24,9.24,0,0,1-8.09.16s-5.9-40-7.2-50.71C419.92,314.08,417,283,417,283l-3.93,36.74a45.23,45.23,0,0,1,.9,12c-.34,5-2.68,30.88-2.68,30.88a9.61,9.61,0,0,1-8.39.67s-4.14-39-4.22-43.58c-.1-5.2,2.42-64.42,2.42-64.42Z" style="fill: rgb(55, 71, 79); transform-origin: 418.178px 315.162px;" id="el8kh5xsmn6cn" class="animable"></path><path d="M428.77,376.76v-1.08c-.7.31-2.31,6.73-5.2,9.47-2.29,2.18-5.41,4.69-6.21,7.12s4.35,3.92,6.5,3.53c2.48-.46,6.8-2.29,7.88-4s1.59-4.19,2.47-5.43,2.91-2.62,3.38-4.06a9.62,9.62,0,0,0-.41-4c-.34-1.34-.7-2.81-1.14-2.68v.82a5.64,5.64,0,0,1-3.64,1.28C431.34,377.82,428.76,377.6,428.77,376.76Z" style="fill: rgb(38, 50, 56); transform-origin: 427.461px 385.742px;" id="elwtfcbobquv" class="animable"></path><path d="M403.5,364.77c-.38,0-.69.57-1.52,1.51a16,16,0,0,1-4.27,3.2c-2.72,1.42-8,3.6-10.41,4.73-1.5.7-1.43,2.58.12,3.65s5.28,1.84,9.76.8c2.44-.57,5.62-2.92,7.64-2.79s5.77.09,7.26-1,.89-3.35.47-5.3c-.46-2.14-1-5.47-1.71-5.32V365c-.87,1.38-5.38,1.94-7.3.93Z" style="fill: rgb(38, 50, 56); transform-origin: 399.624px 371.699px;" id="eliwyfu6y7ab" class="animable"></path><path d="M417,283a26.72,26.72,0,0,1-10.12-6.05s2,3.81,7.76,7.36l-1.24,32.81Z" style="fill: rgb(38, 50, 56); transform-origin: 411.94px 297.035px;" id="elylscbmc8ay" class="animable"></path><path d="M433,215.06s6,1.38,5.57,12.22l-1.25,17.25,0,25.9c-5.34,6.06-29,5.62-37.15-.48,0,0,.92-30.65,1.47-42.45.39-8.38,2.32-12.6,10.56-13.52l10.13.44Z" style="fill: rgb(206, 46, 46); transform-origin: 419.381px 244.368px;" id="elbaxg1myudp9" class="animable"></path><path d="M425.36,192.54a11,11,0,0,1-10.82,11.26c-6,0-9.52-5.18-10.82-11.26-2.4-11.13,4.84-11.27,10.82-11.27A11.05,11.05,0,0,1,425.36,192.54Z" style="fill: rgb(38, 50, 56); transform-origin: 414.306px 192.535px;" id="el6bfsyn70q4" class="animable"></path><path d="M430.88,197.09s-1.66,8.12-2.33,9.46a3.53,3.53,0,0,1-2,1.71l.12-5.71Z" style="fill: rgb(38, 50, 56); transform-origin: 428.715px 202.675px;" id="eldwiuuq7a5d" class="animable"></path><path d="M428.79,185.46s1.19-.3,2.46,1.68c1.08,1.69,1.33,5.49-.37,10l-3.13.38Z" style="fill: rgb(38, 50, 56); transform-origin: 429.929px 191.482px;" id="elhw4bd75ebc" class="animable"></path><path d="M429.94,187.11l3.84.07a1.81,1.81,0,0,0-1.75-2A2.13,2.13,0,0,0,429.94,187.11Z" style="fill: rgb(38, 50, 56); transform-origin: 431.865px 186.18px;" id="el4ray8wfqo0s" class="animable"></path><path d="M430.41,186.2l2.84-2.73a1.83,1.83,0,0,0-2.69-.11A2.1,2.1,0,0,0,430.41,186.2Z" style="fill: rgb(38, 50, 56); transform-origin: 431.589px 184.512px;" id="eltlekfwyxexh" class="animable"></path><path d="M426.81,197.47c.63.39,1.52-.86,2.3-1.71s3.2-1.63,4.46,1.13-.89,5.49-2.69,6.39c-3.23,1.6-4.25-.73-4.25-.73l-.27,12.86c-4.54,7-14.84,6.78-11.13-.34v-3.91a20.54,20.54,0,0,1-4.62.24c-2.52-.4-4.1-2.47-4.87-5.31-1.22-4.56-1.69-8.24-.65-17.21,1.14-9.82,12.12-9.93,18-6S426.81,197.47,426.81,197.47Z" style="fill: rgb(255, 168, 167); transform-origin: 419.232px 200.499px;" id="elgmt0soeqcd" class="animable"></path><path d="M413.13,187.35c2.62-.26,5.21-.8,7.84-1a5.1,5.1,0,0,1,1.7.08c2,.55,1.76,2.89,2.08,4.52.55,2.82,1,7.59,2.06,7.61.32,0,1.52-2.07,2.3-2.81a4.13,4.13,0,0,0,.7-2.15c.2-1.16.3-2.35.39-3.53.08-1,.18-2,.18-3a14.08,14.08,0,0,0-.27-3.37,5.89,5.89,0,0,0-1.4-2.52l-.2-.22a13.27,13.27,0,0,0-4.69-3.16,28.33,28.33,0,0,0-7.94-1.73,78,78,0,0,1-8.09-1,.84.84,0,0,0-.47,0,.74.74,0,0,0-.38.6,3.34,3.34,0,0,0,1.35,3.3c-1.81.14-3.89-.8-5.63-1.28a1.14,1.14,0,0,0-.89,0,.88.88,0,0,0-.35.51,3.18,3.18,0,0,0-.05,1.44,8.28,8.28,0,0,0,1.56,4,9.76,9.76,0,0,0,5.4,3.53A15.76,15.76,0,0,0,413.13,187.35Z" style="fill: rgb(38, 50, 56); transform-origin: 415.851px 186.798px;" id="elzwq0oihstjd" class="animable"></path><path d="M415.24,211.16s5.62-1.18,7.58-2.27a6.62,6.62,0,0,0,2.72-2.8,9.35,9.35,0,0,1-1.55,3.3c-1.43,1.92-8.75,3.32-8.75,3.32Z" style="fill: rgb(242, 143, 143); transform-origin: 420.39px 209.4px;" id="elk8cingtfv0a" class="animable"></path><path d="M416.59,196a1.17,1.17,0,0,0,1.12,1.21,1.22,1.22,0,1,0-1.12-1.21Z" style="fill: rgb(38, 50, 56); transform-origin: 417.81px 195.994px;" id="elszj5ic3lo38" class="animable"></path><path d="M418.39,191.15l2.41,1.39a1.53,1.53,0,0,0-.56-2A1.32,1.32,0,0,0,418.39,191.15Z" style="fill: rgb(38, 50, 56); transform-origin: 419.679px 191.456px;" id="eltj7kfuglk3j" class="animable"></path><path d="M415.74,204.11l-2.57,1a1.34,1.34,0,0,0,1.75.88A1.5,1.5,0,0,0,415.74,204.11Z" style="fill: rgb(242, 143, 143); transform-origin: 414.498px 205.091px;" id="elv99idrorgd" class="animable"></path><path d="M406.25,192.18l2.2-1.76a1.3,1.3,0,0,0-1.91-.31A1.57,1.57,0,0,0,406.25,192.18Z" style="fill: rgb(38, 50, 56); transform-origin: 407.218px 191.001px;" id="elo7ny9h80u8h" class="animable"></path><path d="M407.22,195.67a1.13,1.13,0,1,0,1.13-1.22A1.17,1.17,0,0,0,407.22,195.67Z" style="fill: rgb(38, 50, 56); transform-origin: 408.348px 195.58px;" id="elf2m1yzrgr95" class="animable"></path><polygon points="413.25 194.73 413.12 201.84 409.08 200.92 413.25 194.73" style="fill: rgb(242, 143, 143); transform-origin: 411.165px 198.285px;" id="el51fm6ons4ec" class="animable"></polygon><polyline points="317.31 254.28 323.58 250.66 326.06 247.65 319.8 251.27 317.31 254.28" style="fill: rgb(206, 46, 46); transform-origin: 321.685px 250.965px;" id="elj5n3ti9enq" class="animable"></polyline><g id="ellvmfj1h3ki"><polyline points="317.31 254.28 323.58 250.66 326.06 247.65 319.8 251.27 317.31 254.28" style="opacity: 0.4; transform-origin: 321.685px 250.965px;" class="animable"></polyline></g><polyline points="334.36 264.12 340.63 260.5 345.86 255.87 339.6 259.48 334.36 264.12" style="fill: rgb(206, 46, 46); transform-origin: 340.11px 259.995px;" id="elx19ad7jrgd" class="animable"></polyline><g id="elg2ziiuf2txc"><polyline points="334.36 264.12 340.63 260.5 345.86 255.87 339.6 259.48 334.36 264.12" style="opacity: 0.4; transform-origin: 340.11px 259.995px;" class="animable"></polyline></g><path d="M387.62,276.61a13.29,13.29,0,0,1,2.59,6.82A13.43,13.43,0,0,1,387.62,276.61Zm14.57.19c-2.11-14.35-9.82-28.54-19-33.85-4.41-2.55-8.49-2.64-11.76-.73l-5.9,3.4-.33.2a7.48,7.48,0,0,0-.76.48,10.24,10.24,0,0,0-1.36,1.12l-.2.19c-.18.18-.37.39-.54.59s-.43.51-.63.78a14.83,14.83,0,0,0-1.15,1.76c-.18.31-.35.64-.51,1L308.52,222l-6.26,3.61v4l.53.3.5.29V231l-1,.59v2.32l7.57,16,7.48,4.33,2.49-3,6.6,3.95,3.79,6.49,4.18,2.41,5.23-4.64,6.42,3.71,2.16,8.91L359,278.31a58.69,58.69,0,0,0,2,6.69c.07.22.16.45.25.7,3.58,9.4,9.27,17.45,15.69,21.16a16.09,16.09,0,0,0,2.41,1.17,12.56,12.56,0,0,0,1.35.45q.6.16,1.2.27a10.65,10.65,0,0,0,3.82,0l.52-.13a4.68,4.68,0,0,0,.73-.21l.56-.22a3.29,3.29,0,0,0,.57-.27,5.44,5.44,0,0,0,.54-.27l.26-.16a.42.42,0,0,0,.13-.07c1.43-.82,4.95-2.86,5.91-3.4,4.76-2.76,7.84-9.74,7.84-19.61A51.47,51.47,0,0,0,402.19,276.8Z" style="fill: rgb(206, 46, 46); transform-origin: 352.52px 265.461px;" id="elbfjyc6jcwg6" class="animable"></path><path d="M385.79,288.72c-2.48-1.43-4.48-5.67-4.48-9.47s2-5.73,4.48-4.31,4.47,5.67,4.47,9.48S388.26,290.15,385.79,288.72Zm10.13-8.31c-2.1-14.34-9.81-28.54-19-33.84-4.26-2.46-8.2-2.64-11.4-.95l-.33.2a7.48,7.48,0,0,0-.76.48,10.24,10.24,0,0,0-1.36,1.12l-.2.19c-.18.18-.37.39-.54.59s-.43.51-.63.78a14.83,14.83,0,0,0-1.15,1.76c-.18.31-.35.64-.51,1a24.33,24.33,0,0,0-2,6.09l-55.79-32.22v4l.53.3.5.29V231l-1,.59v2.32l7.57,16,7.48,4.33,2.49-3,6.6,3.95,3.79,6.49,4.18,2.41,5.23-4.64,6.42,3.71,2.16,8.91L359,278.31a58.69,58.69,0,0,0,2,6.69c.07.22.16.45.25.7,3.58,9.4,9.27,17.45,15.69,21.16a16.09,16.09,0,0,0,2.41,1.17,12.56,12.56,0,0,0,1.35.45q.6.16,1.2.27a10.65,10.65,0,0,0,3.82,0l.52-.13a4.68,4.68,0,0,0,.73-.21l.56-.22a3.29,3.29,0,0,0,.57-.27,5.44,5.44,0,0,0,.54-.27l.26-.16a.42.42,0,0,0,.13-.07c4.56-2.88,7.49-9.76,7.49-19.39A53.13,53.13,0,0,0,395.92,280.41Z" style="fill: rgb(206, 46, 46); transform-origin: 349.385px 267.266px;" id="el6q359xpf08d" class="animable"></path><g id="el7vt1i4i8hs6"><path d="M390.26,284.41c0,3.81-2,5.74-4.47,4.31s-4.48-5.66-4.48-9.47,2-5.74,4.48-4.31a6.38,6.38,0,0,1,1.83,1.68,13.38,13.38,0,0,0,2.59,6.82A7.88,7.88,0,0,1,390.26,284.41Z" style="opacity: 0.4; transform-origin: 385.785px 281.83px;" class="animable"></path></g><g id="el453fjmlkq3a"><path d="M402.76,284.4c0,9.87-3.08,16.85-7.84,19.61-1,.54-4.48,2.58-5.91,3.4,4.56-2.88,7.49-9.76,7.49-19.39a53.13,53.13,0,0,0-.58-7.61c-2.1-14.34-9.81-28.54-19-33.84-4.26-2.46-8.2-2.64-11.4-.95l5.9-3.4c3.27-1.91,7.35-1.82,11.76.73,9.19,5.31,16.9,19.5,19,33.85A51.47,51.47,0,0,1,402.76,284.4Z" style="fill: rgb(255, 255, 255); opacity: 0.4; transform-origin: 384.14px 274.154px;" class="animable"></path></g><path d="M396.5,288c0,9.63-2.93,16.51-7.49,19.39,1.43-.82,4.95-2.86,5.91-3.4,4.76-2.76,7.84-9.74,7.84-19.61,0-.36,0-.73,0-1.1l-6.26,3.62C396.49,287.29,396.5,287.65,396.5,288Z" style="fill: rgb(206, 46, 46); transform-origin: 395.885px 295.335px;" id="elk6p6rrctlt9" class="animable"></path><g id="elmq8024b5y9f"><path d="M396.5,288c0,9.63-2.93,16.51-7.49,19.39,1.43-.82,4.95-2.86,5.91-3.4,4.76-2.76,7.84-9.74,7.84-19.61,0-.36,0-.73,0-1.1l-6.26,3.62C396.49,287.29,396.5,287.65,396.5,288Z" style="opacity: 0.1; transform-origin: 395.885px 295.335px;" class="animable"></path></g><g id="elj6yom36h19p"><polygon points="358.28 261.92 358.28 263.95 302.26 231.61 303.29 231.01 303.29 230.17 358.28 261.92" style="opacity: 0.15; transform-origin: 330.27px 247.06px;" class="animable"></polygon></g><g id="el7biqdk64cru"><polygon points="358.28 262.76 358.28 263.95 302.26 231.61 303.29 231.01 303.29 231 358.28 262.76" style="opacity: 0.15; transform-origin: 330.27px 247.475px;" class="animable"></polygon></g><g id="el55g06syhroh"><path d="M382.64,304a12,12,0,0,1-6-1.79c-9.13-5.27-16.56-20.95-16.56-34.95,0-8.17,2.47-14.27,6.78-16.76,3-1.74,6.55-1.52,10.28.63,9.12,5.27,16.55,21,16.55,35,0,8.16-2.47,14.27-6.78,16.75A8.51,8.51,0,0,1,382.64,304Zm-11.45-53.65a7.56,7.56,0,0,0-3.8,1c-3.93,2.27-6.28,8.22-6.28,15.9,0,13.68,7.2,29,16.06,34.08,3.39,2,6.6,2.18,9.27.64,3.93-2.27,6.28-8.21,6.28-15.89,0-13.69-7.2-29-16.05-34.09A11,11,0,0,0,371.19,250.39Z" style="opacity: 0.15; transform-origin: 376.885px 276.669px;" class="animable"></path></g><g id="elbk5ykmocrb8"><path d="M360,251.72a24.33,24.33,0,0,0-2,6.09l-55.79-32.22,6.26-3.61Z" style="fill: rgb(255, 255, 255); opacity: 0.4; transform-origin: 331.105px 239.895px;" class="animable"></path></g><path d="M432.51,254.85c2.92-5.53,6.26-17.95,7.92-24.22,2.36-8.9-1.46-14.5-5.8-14.73-2.71.42-11.64,32.89-11.64,32.89-1,.79-14.57,7.68-18.93,9.41a3.42,3.42,0,0,1-2.42,0c-2.09-.76-3.52-.62-5.57-.82-1.61-.16-2.42-.73-2.63-.39a1.84,1.84,0,0,0,.79,2.37,13.14,13.14,0,0,0,2.8,1.22,17.09,17.09,0,0,1-5.41.73c-4.2-.09-5.71,1.73-2.45,6,2,2.66,5.31,3.5,12.7.95,2.12-.74,5-2.17,7.69-3.14,5.54-2,7-2.24,11.22-3.67C426.93,259.37,431.21,257.31,432.51,254.85Z" style="fill: rgb(255, 168, 167); transform-origin: 414.278px 242.848px;" id="elv42cyrlwm0k" class="animable"></path><path d="M433,215.06c2.55.35,5,.92,6.51,3s2.72,5,1.24,12.95a124.3,124.3,0,0,1-4.54,16.48s-5.94,2.54-12.25-3.9l4.34-16.78S429,215.9,433,215.06Z" style="fill: rgb(69, 90, 100); transform-origin: 432.691px 231.522px;" id="elpdhxxl76jrd" class="animable"></path></g></g><defs>     <filter id="active" height="200%">         <feMorphology in="SourceAlpha" result="DILATED" operator="dilate" radius="2"></feMorphology>                <feFlood flood-color="#32DFEC" flood-opacity="1" result="PINK"></feFlood>        <feComposite in="PINK" in2="DILATED" operator="in" result="OUTLINE"></feComposite>        <feMerge>            <feMergeNode in="OUTLINE"></feMergeNode>            <feMergeNode in="SourceGraphic"></feMergeNode>        </feMerge>    </filter>    <filter id="hover" height="200%">        <feMorphology in="SourceAlpha" result="DILATED" operator="dilate" radius="2"></feMorphology>                <feFlood flood-color="#ff0000" flood-opacity="0.5" result="PINK"></feFlood>        <feComposite in="PINK" in2="DILATED" operator="in" result="OUTLINE"></feComposite>        <feMerge>            <feMergeNode in="OUTLINE"></feMergeNode>            <feMergeNode in="SourceGraphic"></feMergeNode>        </feMerge>            <feColorMatrix type="matrix" values="0   0   0   0   0                0   1   0   0   0                0   0   0   0   0                0   0   0   1   0 "></feColorMatrix>    </filter></defs></svg>